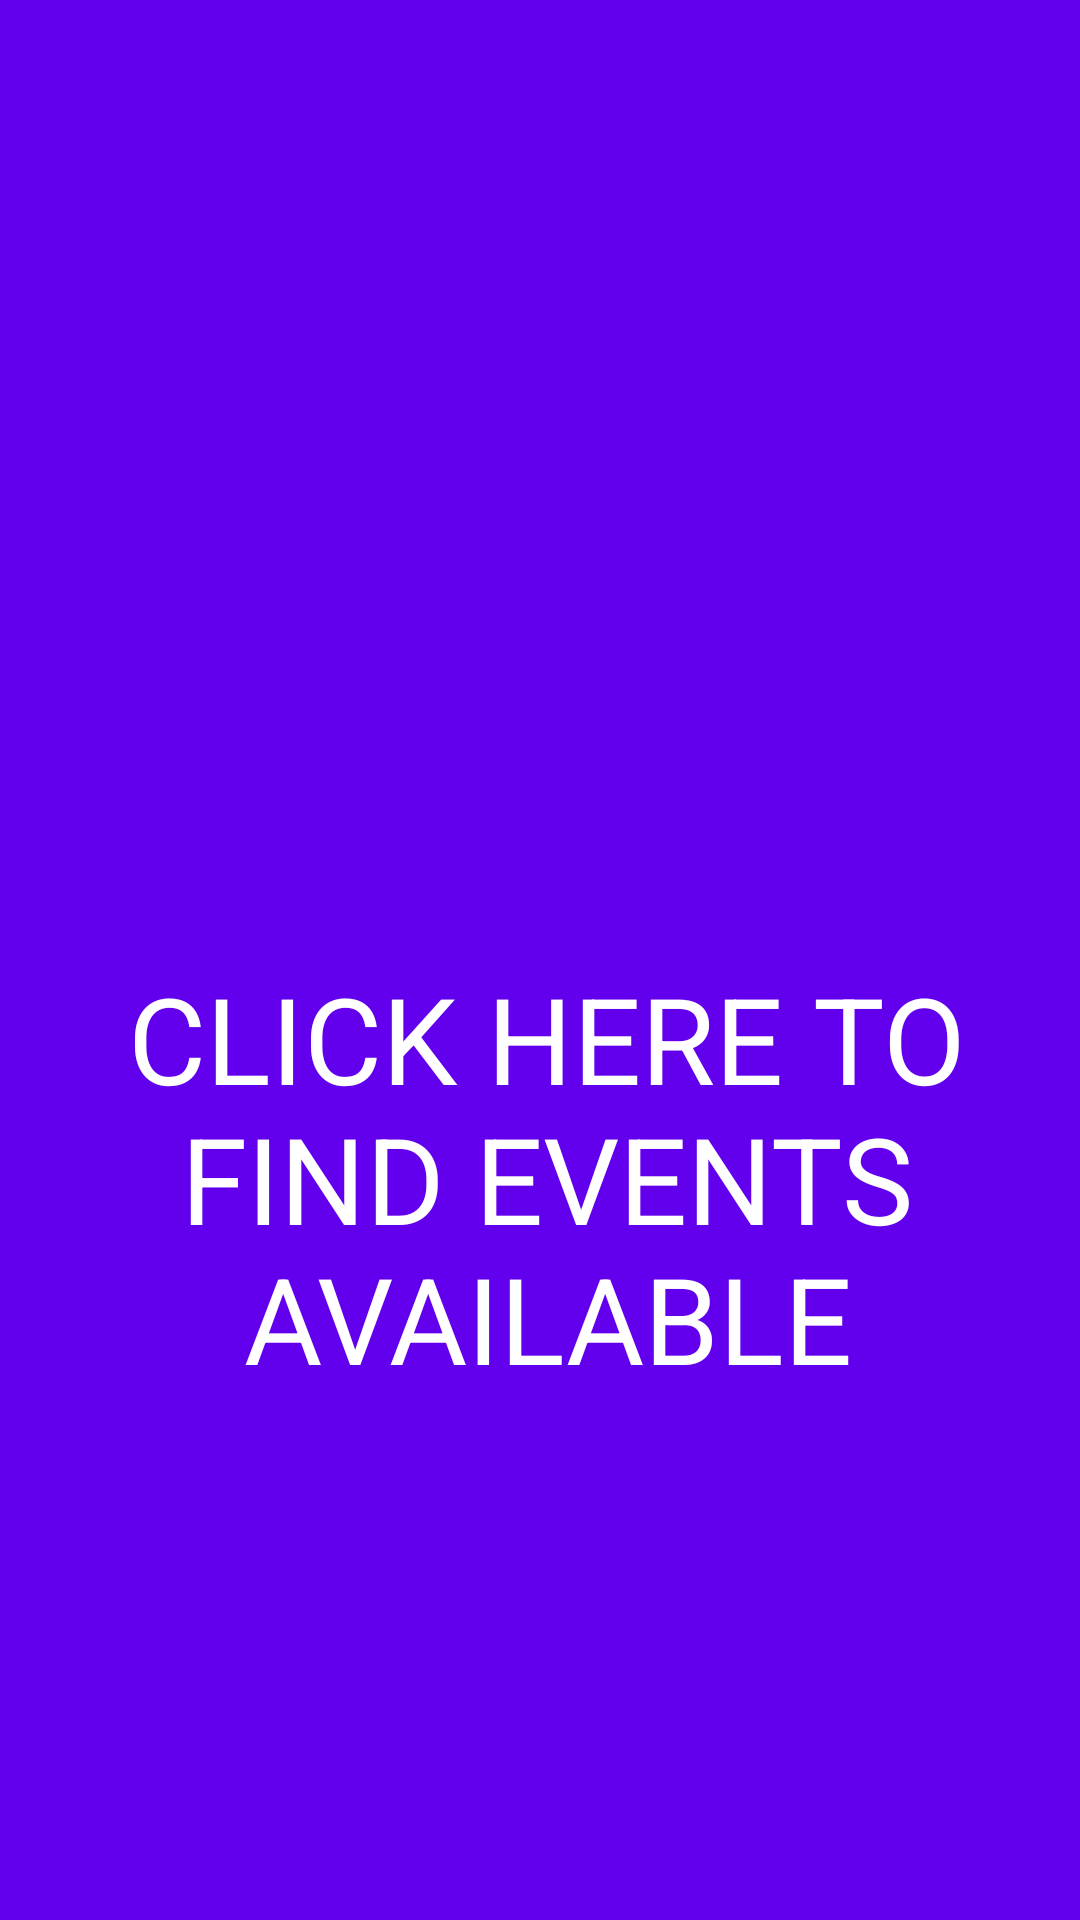

Write the Android layout XML for this screen, with the resource values it uses.
<!-- AndroidManifest.xml: application theme Theme.EventReserve -->
<!-- res/layout/activity_main.xml -->
<?xml version="1.0" encoding="utf-8"?>
<RelativeLayout xmlns:android="http://schemas.android.com/apk/res/android"
    android:layout_width="match_parent"
    android:layout_height="match_parent"
    android:background="@color/colorPrimary">

    <ImageView
        android:layout_width="wrap_content"
        android:layout_height="match_parent"
        android:id="@+id/imageView"
        android:src="@drawable/hotelhome"
        android:scaleType="centerCrop" />


    <TextView
        android:id="@+id/findevents"
        android:layout_width="match_parent"
        android:layout_height="wrap_content"
        android:layout_alignParentStart="true"
        android:layout_alignParentEnd="true"
        android:layout_alignParentBottom="true"
        android:layout_marginStart="1dp"
        android:layout_marginEnd="-4dp"
        android:layout_marginBottom="174dp"
        android:text="CLICK HERE TO FIND EVENTS AVAILABLE"
        android:textAlignment="center"
        android:textColor="@color/white"
        android:textSize="40sp" />


</RelativeLayout>
<!-- resources referenced by this layout -->
<resources>
  <color name="colorPrimary">#6200EE</color>
  <color name="white">#FFFFFFFF</color>
  <style name="Theme.EventReserve" parent="Theme.MaterialComponents.DayNight.DarkActionBar">
          
          <item name="colorPrimary">@color/purple_500</item>
          <item name="colorPrimaryVariant">@color/purple_700</item>
          <item name="colorOnPrimary">@color/white</item>
          
          <item name="colorSecondary">@color/teal_200</item>
          <item name="colorSecondaryVariant">@color/teal_700</item>
          <item name="colorOnSecondary">@color/black</item>
          
          <item name="android:statusBarColor" tools:targetApi="l">?attr/colorPrimaryVariant</item>
          
      </style>
  <color name="purple_500">#FF6200EE</color>
  <color name="purple_700">#FF3700B3</color>
  <color name="teal_200">#FF03DAC5</color>
  <color name="teal_700">#FF018786</color>
  <color name="black">#FF000000</color>
</resources>
